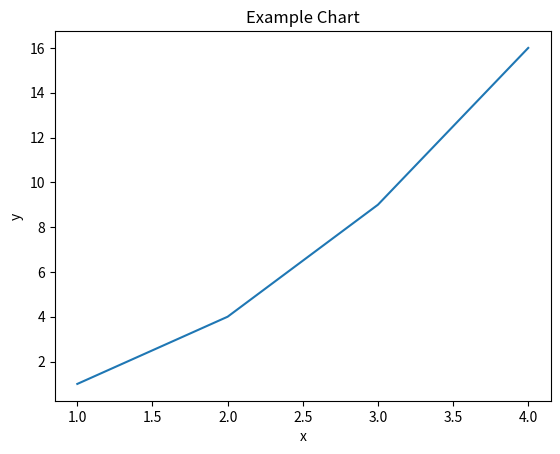

The script that saved this image:
import matplotlib.pyplot as plt
import io

def generate_chart():
    # 生成圖表
    plt.plot([1, 2, 3, 4], [1, 4, 9, 16])
    plt.xlabel('x')
    plt.ylabel('y')
    plt.title('Example Chart')

    # 將圖表轉換為二進制數據
    buffer = io.BytesIO()
    plt.savefig(buffer, format='png')
    buffer.seek(0)
    image_binary = buffer.getvalue()
    buffer.close()

    return image_binary

# 呼叫函數並將圖表數據輸出到標準輸出流
chart_data = generate_chart()
print(chart_data)